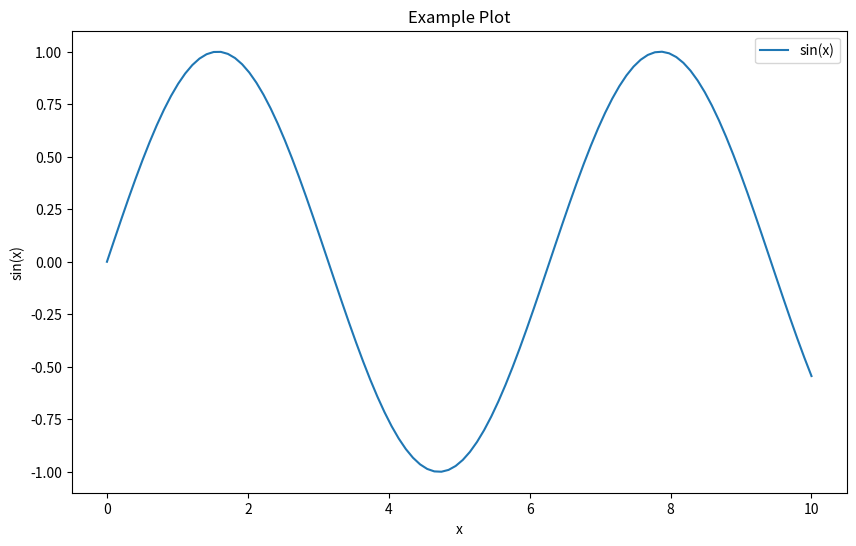

Write Python code to recreate this figure.
import matplotlib.pyplot as plt
import numpy as np

# Generate some example data
x = np.linspace(0, 10, 100)
y = np.sin(x)

# Create the plot
plt.figure(figsize=(10, 6))
plt.plot(x, y, label='sin(x)')
plt.title('Example Plot')
plt.xlabel('x')
plt.ylabel('sin(x)')
plt.legend()

# Save the plot with a specified filename
filename = 'example_plot.pdf'
plt.savefig(filename)

# Show the plot (optional)
plt.show()

print(f"Plot saved as {filename}")
